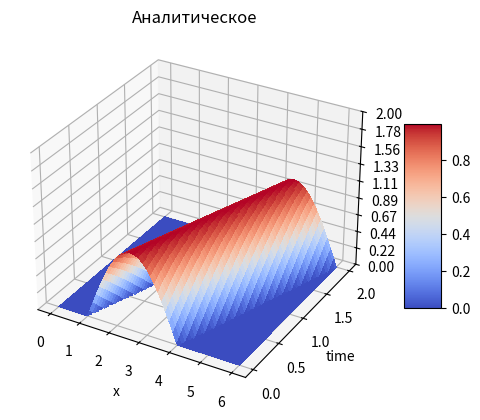
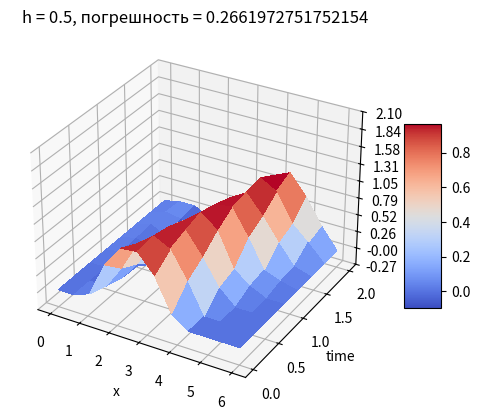
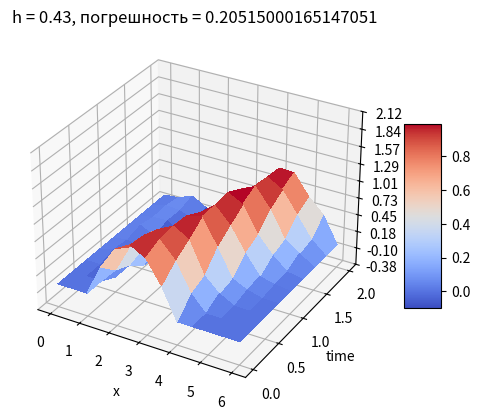
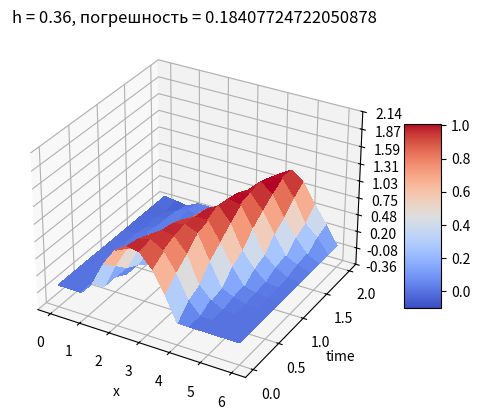
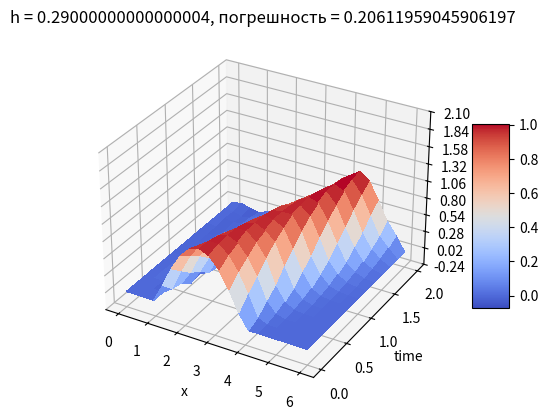
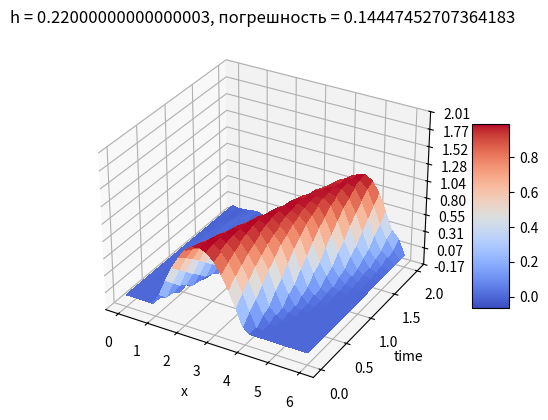
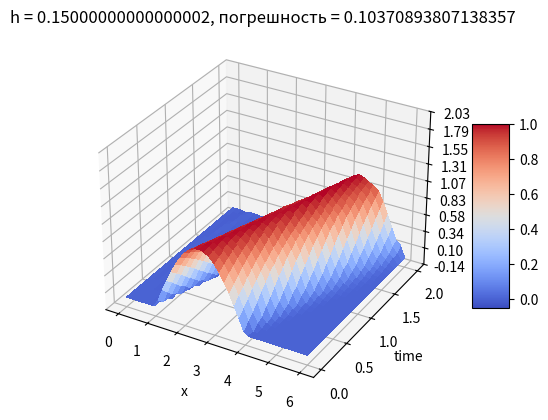
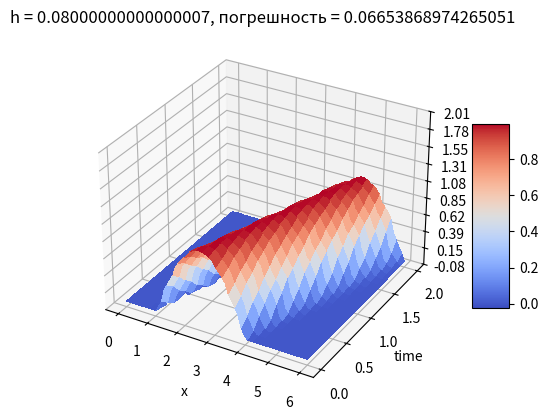
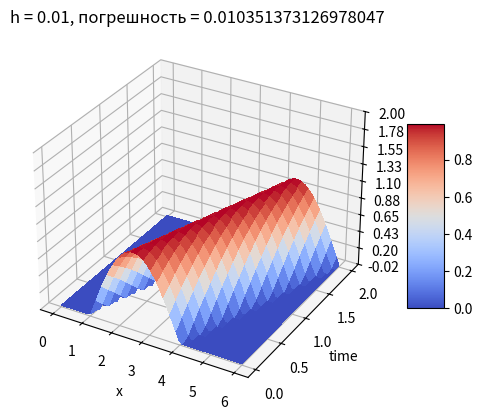

Generate these figures, in order, with matplotlib:
import matplotlib.pyplot as plt
from matplotlib import cm
from matplotlib.ticker import LinearLocator
import numpy as np
import math
from copy import deepcopy


def plot_surface(x, y, z, title=""):
    fig, ax = plt.subplots(subplot_kw={"projection": "3d"})

    X, Y = np.meshgrid(x, y)
    z_ = np.linspace(0, 5, x.size * y.size)
    Z = np.reshape(z_, X.shape)
    for i in range(x.size):
        for j in range(y.size):
            Z[j, i] = z[i][j]

    ax.plot_surface(X, Y, Z)

    ax.set_xlabel('x')
    ax.set_ylabel('time')

    surf = ax.plot_surface(X, Y, Z, cmap=cm.coolwarm,
                           linewidth=0, antialiased=False)

    mx = max([max(i) for i in z])
    mn = min([min(i) for i in z])

    ax.set_zlim(mn - abs(mn), mx + abs(mx))
    ax.zaxis.set_major_locator(LinearLocator(10))
    ax.zaxis.set_major_formatter('{x:.02f}')
    fig.colorbar(surf, shrink=0.5, aspect=5)
    plt.title(title)
    plt.show()


def get_grid(x0, x1, t1, h, tao):
    x = np.linspace(x0, x1, int((x1 - x0) / h))
    y = np.linspace(0, t1, int(t1 / tao))
    z = [[0 for i in range(y.size)] for j in range(x.size)]
    return x, y, z


def analytical(x0, x1, t1, h, tao, g, a):
    x, y, z = get_grid(x0, x1, t1, h, tao)
    for i, x_ in enumerate(x):
        for j, y_ in enumerate(y):
            z[i][j] = g(x_ - a * y_)

    return x, y, z


def three_layer_cross(x0, x1, t1, h, tao, g, a):
    x, y, z = get_grid(x0, x1, t1, h, tao)
    for i, x_ in enumerate(x):
        for j in range(2):
            z[i][j] = g(x_ - a * y[j])

    for j, y_ in enumerate(y):
        z[0][j] = g(x[0] - a * y[j])
        z[x.size - 1][j] = g(x[x.size - 1] - a * y[j])

    r = a * tao / h
    if abs(r) >= 1:
        raise ValueError

    for j in range(1, y.size - 1):
        for i in range(1, x.size - 1):
            z[i][j + 1] = z[i][j - 1] - r * (z[i + 1][j] - z[i - 1][j])

    return x, y, z


def implicit_central(x0, x1, t1, h, tao, g, a):
    x, y, z = get_grid(x0, x1, t1, h, tao)
    for i, x_ in enumerate(x):
        z[i][0] = g(x_ - a * y[0])
    alfa = [0]*x.size
    beta = [0]*x.size
    r = a * tao / h

    for j in range(1, y.size):
        alfa[0] = -r/2
        beta[0] = z[0][j-1]
        for i in range(1, x.size):
            alfa[i] = r/2 / (-1 + (r/2)*alfa[i-1])
            beta[i] = (-z[i][j-1] - (r/2)*beta[i-1]) / (-1 + (r/2)*alfa[i-1])

        z[x.size-1][j] = beta[-1]
        for i in range(x.size-2, -1, -1):
            z[i][j] = alfa[i] * z[i+1][j] + beta[i]

    return x, y, z


def diff(z1, z2):
    if len(z1) != len(z2) or len(z1[0]) != len(z2[0]):
        raise ValueError
    d = deepcopy(z1)

    for i in range(len(z1)):
        for j in range(len(z1[0])):
            d[i][j] = abs(z1[i][j] - z2[i][j])
    return d


def l1_norm(z):
    norm = 0
    for i in range(len(z)):
        for j in range(len(z[0])):
            norm = max(norm, abs(z[i][j]))
    return norm


def fix_grid(x, y, z, h, tao):
    h_orig = x[1] - x[0]
    tao_orig = y[1] - y[0]
    if h_orig > h:
        return x, y, z

    x_, y_, z_ = get_grid(x[0], x[x.size - 1], y[y.size - 1], h, tao)
    for i, x0 in enumerate(x_):
        for j, y0 in enumerate(y_):
            z_[i][j] = z[int((x0 - x_[0]) / h_orig)][int(y0 / tao_orig)]
    return x_, y_, z_


def g1(x):
    if x < 1:
        return 0
    if x < 4:
        return math.sin(math.pi * (x - 1) / 3)
    return 0


def g2(x):
    if x < 0:
        return 5
    return 3


g = g1
strategy = three_layer_cross
x0 = 0
x1 = 6
t1 = 2


x, y, z = analytical(x0, x1, t1, 0.01, 0.01, g, 1)
plot_surface(x, y, z, "Аналитическое")

for h in np.linspace(0.5, 0.01, 8):
    x, y, z = analytical(x0, x1, t1, h, h / 2, g, 1)
    _, _, z1 = strategy(x0, x1, t1, h, h / 2, g, 1)
    xf, yf, zf = fix_grid(x, y, z1, 0.1, 0.1)
    _, _, z_diff = fix_grid(x, y, diff(z, z1), 0.1, 0.1)

    plot_surface(xf, yf, zf, f"h = {h}, погрешность = {l1_norm(z_diff)}")
    #plot_surface(xf, yf, z_diff, f"h = {h}, погрешность = {l1_norm(z_diff)}")
